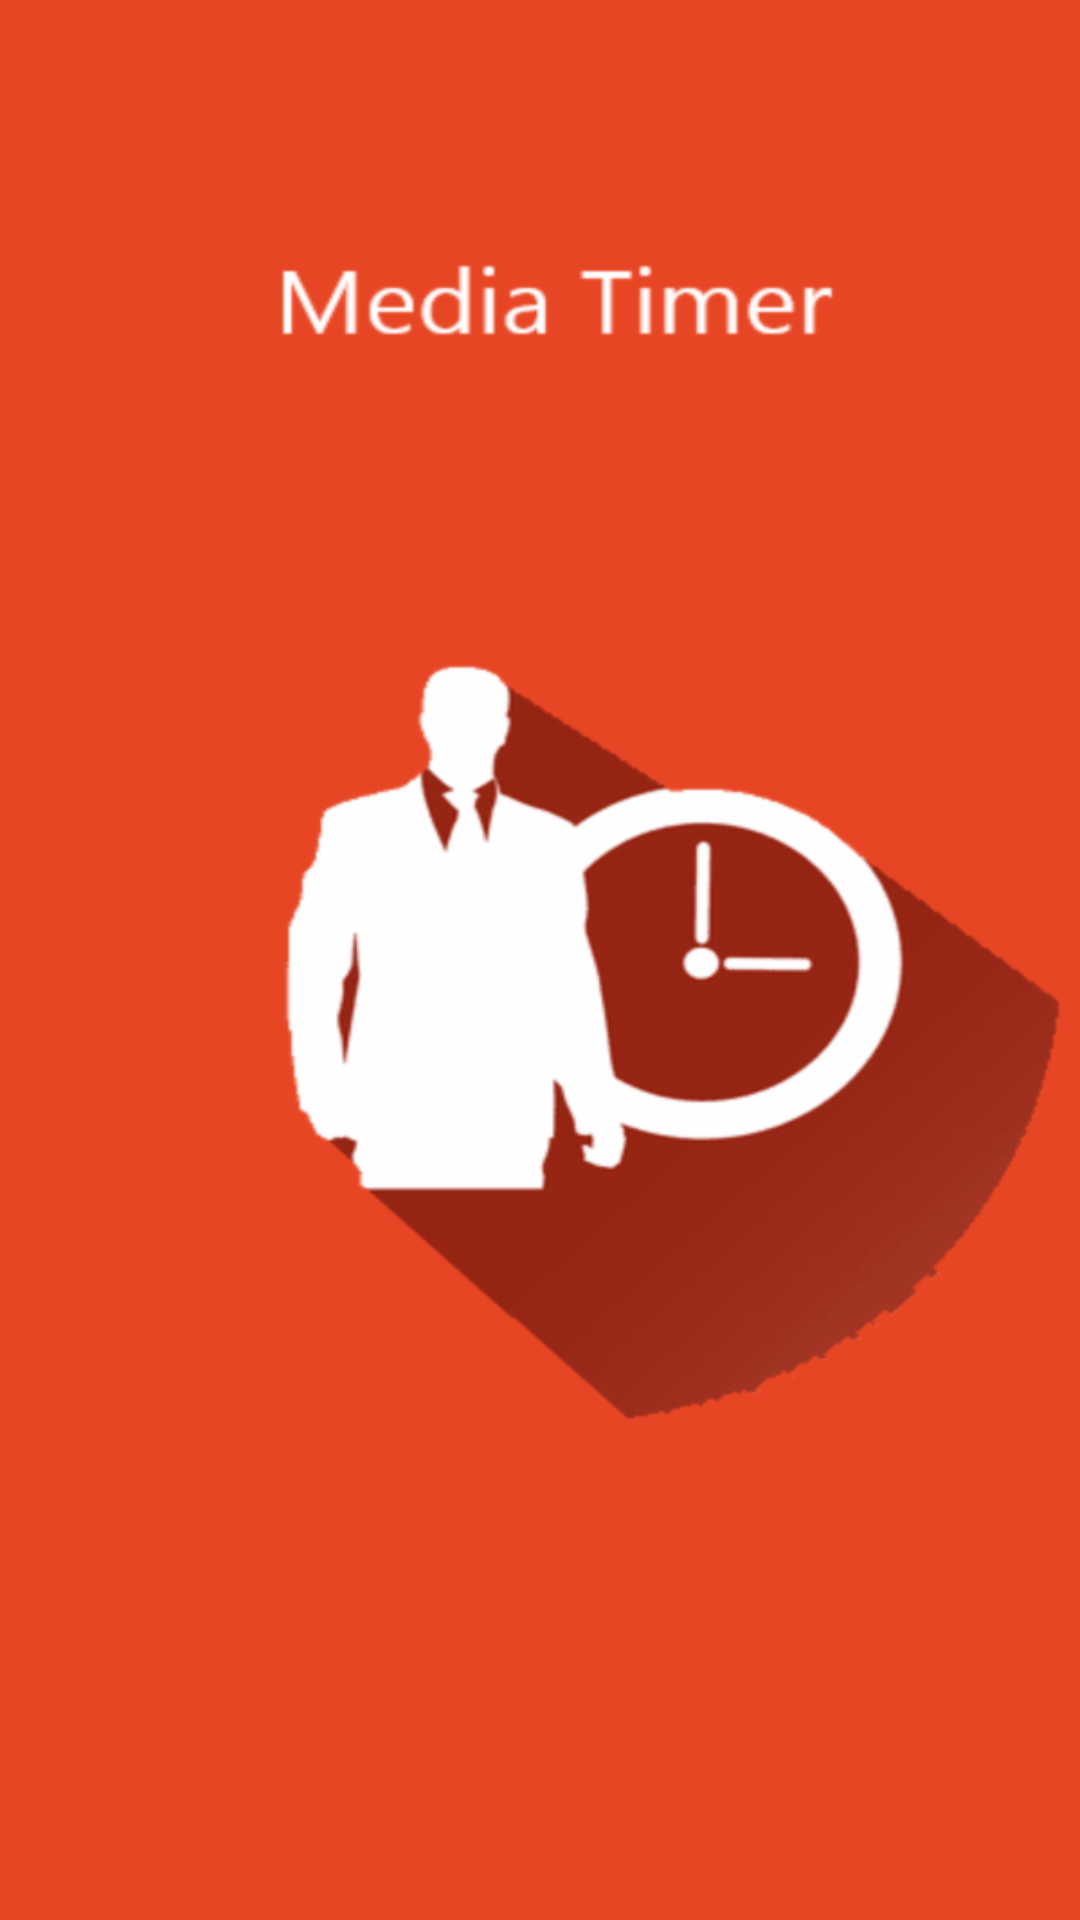

This screen was rendered from an Android layout file. Write that file and the resources it references.
<!-- AndroidManifest.xml: activity theme Theme.MediaTimerJP.NoActionBar -->
<!-- res/layout/activity_log_in.xml -->
<?xml version="1.0" encoding="utf-8"?>
<androidx.constraintlayout.widget.ConstraintLayout xmlns:android="http://schemas.android.com/apk/res/android"
    xmlns:app="http://schemas.android.com/apk/res-auto"
    xmlns:tools="http://schemas.android.com/tools"
    android:layout_width="match_parent"
    android:layout_height="match_parent"
    android:id="@+id/background"
    android:background="@drawable/app_background"
    tools:context=".ui.LogInActivity">

    <androidx.constraintlayout.widget.Group
        android:id="@+id/loginGroup"
        android:layout_width="wrap_content"
        android:layout_height="wrap_content"
        android:visibility="gone"
        app:constraint_referenced_ids="passwordInputLayout,title_layout,registerInputLayout,loginButton,emailInputLayout"
        app:layout_constraintStart_toStartOf="parent"
        app:layout_constraintTop_toTopOf="parent" />

    <LinearLayout
        android:id="@+id/title_layout"
        android:layout_width="match_parent"
        android:layout_height="wrap_content"
        android:layout_marginStart="50dp"
        android:layout_marginTop="60dp"
        android:layout_marginEnd="50dp"
        android:orientation="vertical"
        app:layout_constraintEnd_toEndOf="parent"
        app:layout_constraintStart_toStartOf="parent"
        app:layout_constraintTop_toTopOf="parent">

        <TextView
            android:layout_width="match_parent"
            android:layout_height="wrap_content"
            android:gravity="center"
            android:text="@string/app_name"
            android:textSize="36sp" />
    </LinearLayout>

    <LinearLayout
        android:id="@+id/emailInputLayout"
        android:layout_width="0dp"
        android:layout_height="wrap_content"
        android:layout_marginTop="30dp"
        android:baselineAligned="false"
        android:orientation="horizontal"
        app:layout_constraintEnd_toEndOf="@+id/title_layout"
        app:layout_constraintStart_toStartOf="@+id/title_layout"
        app:layout_constraintTop_toBottomOf="@+id/title_layout">

        <LinearLayout
            android:layout_width="0dp"
            android:layout_height="wrap_content"
            android:layout_weight="1"
            android:orientation="vertical">

            <EditText
                android:id="@+id/emailEditText"
                android:layout_width="match_parent"
                android:layout_height="0dp"
                android:layout_weight="1"
                android:ems="10"
                android:hint="@string/e_mail"
                android:importantForAutofill="no"
                android:inputType="textEmailAddress"
                android:textSize="24sp" />
        </LinearLayout>
    </LinearLayout>


    <LinearLayout
        android:id="@+id/passwordInputLayout"
        android:layout_width="0dp"
        android:layout_height="wrap_content"
        android:layout_marginTop="10dp"
        android:baselineAligned="false"
        android:orientation="horizontal"
        app:layout_constraintEnd_toEndOf="@+id/emailInputLayout"
        app:layout_constraintStart_toStartOf="@+id/emailInputLayout"
        app:layout_constraintTop_toBottomOf="@+id/emailInputLayout">

        <LinearLayout
            android:layout_width="0dp"
            android:layout_height="wrap_content"
            android:layout_weight="1"
            android:orientation="vertical">

            <EditText
                android:id="@+id/passwordEditText"
                android:layout_width="match_parent"
                android:layout_height="0dp"
                android:layout_weight="1"
                android:ems="10"
                android:hint="@string/password"
                android:importantForAutofill="no"
                android:inputType="textPassword"
                android:textSize="24sp" />
        </LinearLayout>
    </LinearLayout>

    <LinearLayout
        android:id="@+id/registerInputLayout"
        android:layout_width="0dp"
        android:layout_height="wrap_content"
        android:layout_marginTop="10dp"
        android:orientation="horizontal"
        app:layout_constraintEnd_toEndOf="@+id/passwordInputLayout"
        app:layout_constraintStart_toStartOf="@+id/passwordInputLayout"
        app:layout_constraintTop_toBottomOf="@+id/loginButton">

        <TextView
            android:id="@+id/forgotpasswordTextView"
            android:layout_width="match_parent"
            android:layout_height="wrap_content"
            android:layout_weight="1"
            android:gravity="center"
            android:text="@string/forgot_password"
            android:textSize="18sp" />

        <TextView
            android:id="@+id/registerTextView"
            android:layout_width="match_parent"
            android:layout_height="match_parent"
            android:layout_weight="1"
            android:gravity="center"
            android:text="@string/register"
            android:textSize="18sp" />
    </LinearLayout>

    <Button
        android:id="@+id/loginButton"
        android:layout_width="0dp"
        android:layout_height="wrap_content"
        android:layout_marginTop="10dp"
        android:text="@string/log_in"
        android:textSize="24sp"
        app:layout_constraintBottom_toTopOf="@+id/registerInputLayout"
        app:layout_constraintEnd_toEndOf="@+id/passwordInputLayout"
        app:layout_constraintStart_toStartOf="@+id/passwordInputLayout"
        app:layout_constraintTop_toBottomOf="@+id/passwordInputLayout" />

</androidx.constraintlayout.widget.ConstraintLayout>
<!-- resources referenced by this layout -->
<resources>
  <!-- drawable app_background: png bitmap (drawable-hdpi, 26268 bytes) -->
  <string name="app_name">Media Timer</string>
  <string name="e_mail">E-mail</string>
  <string name="forgot_password">Forgot Password</string>
  <string name="log_in">Log In</string>
  <string name="password">Password</string>
  <string name="register">Register</string>
  <style name="Theme.MediaTimerJP.NoActionBar">
          <item name="windowActionBar">false</item>
          <item name="windowNoTitle">true</item>
      </style>
</resources>
